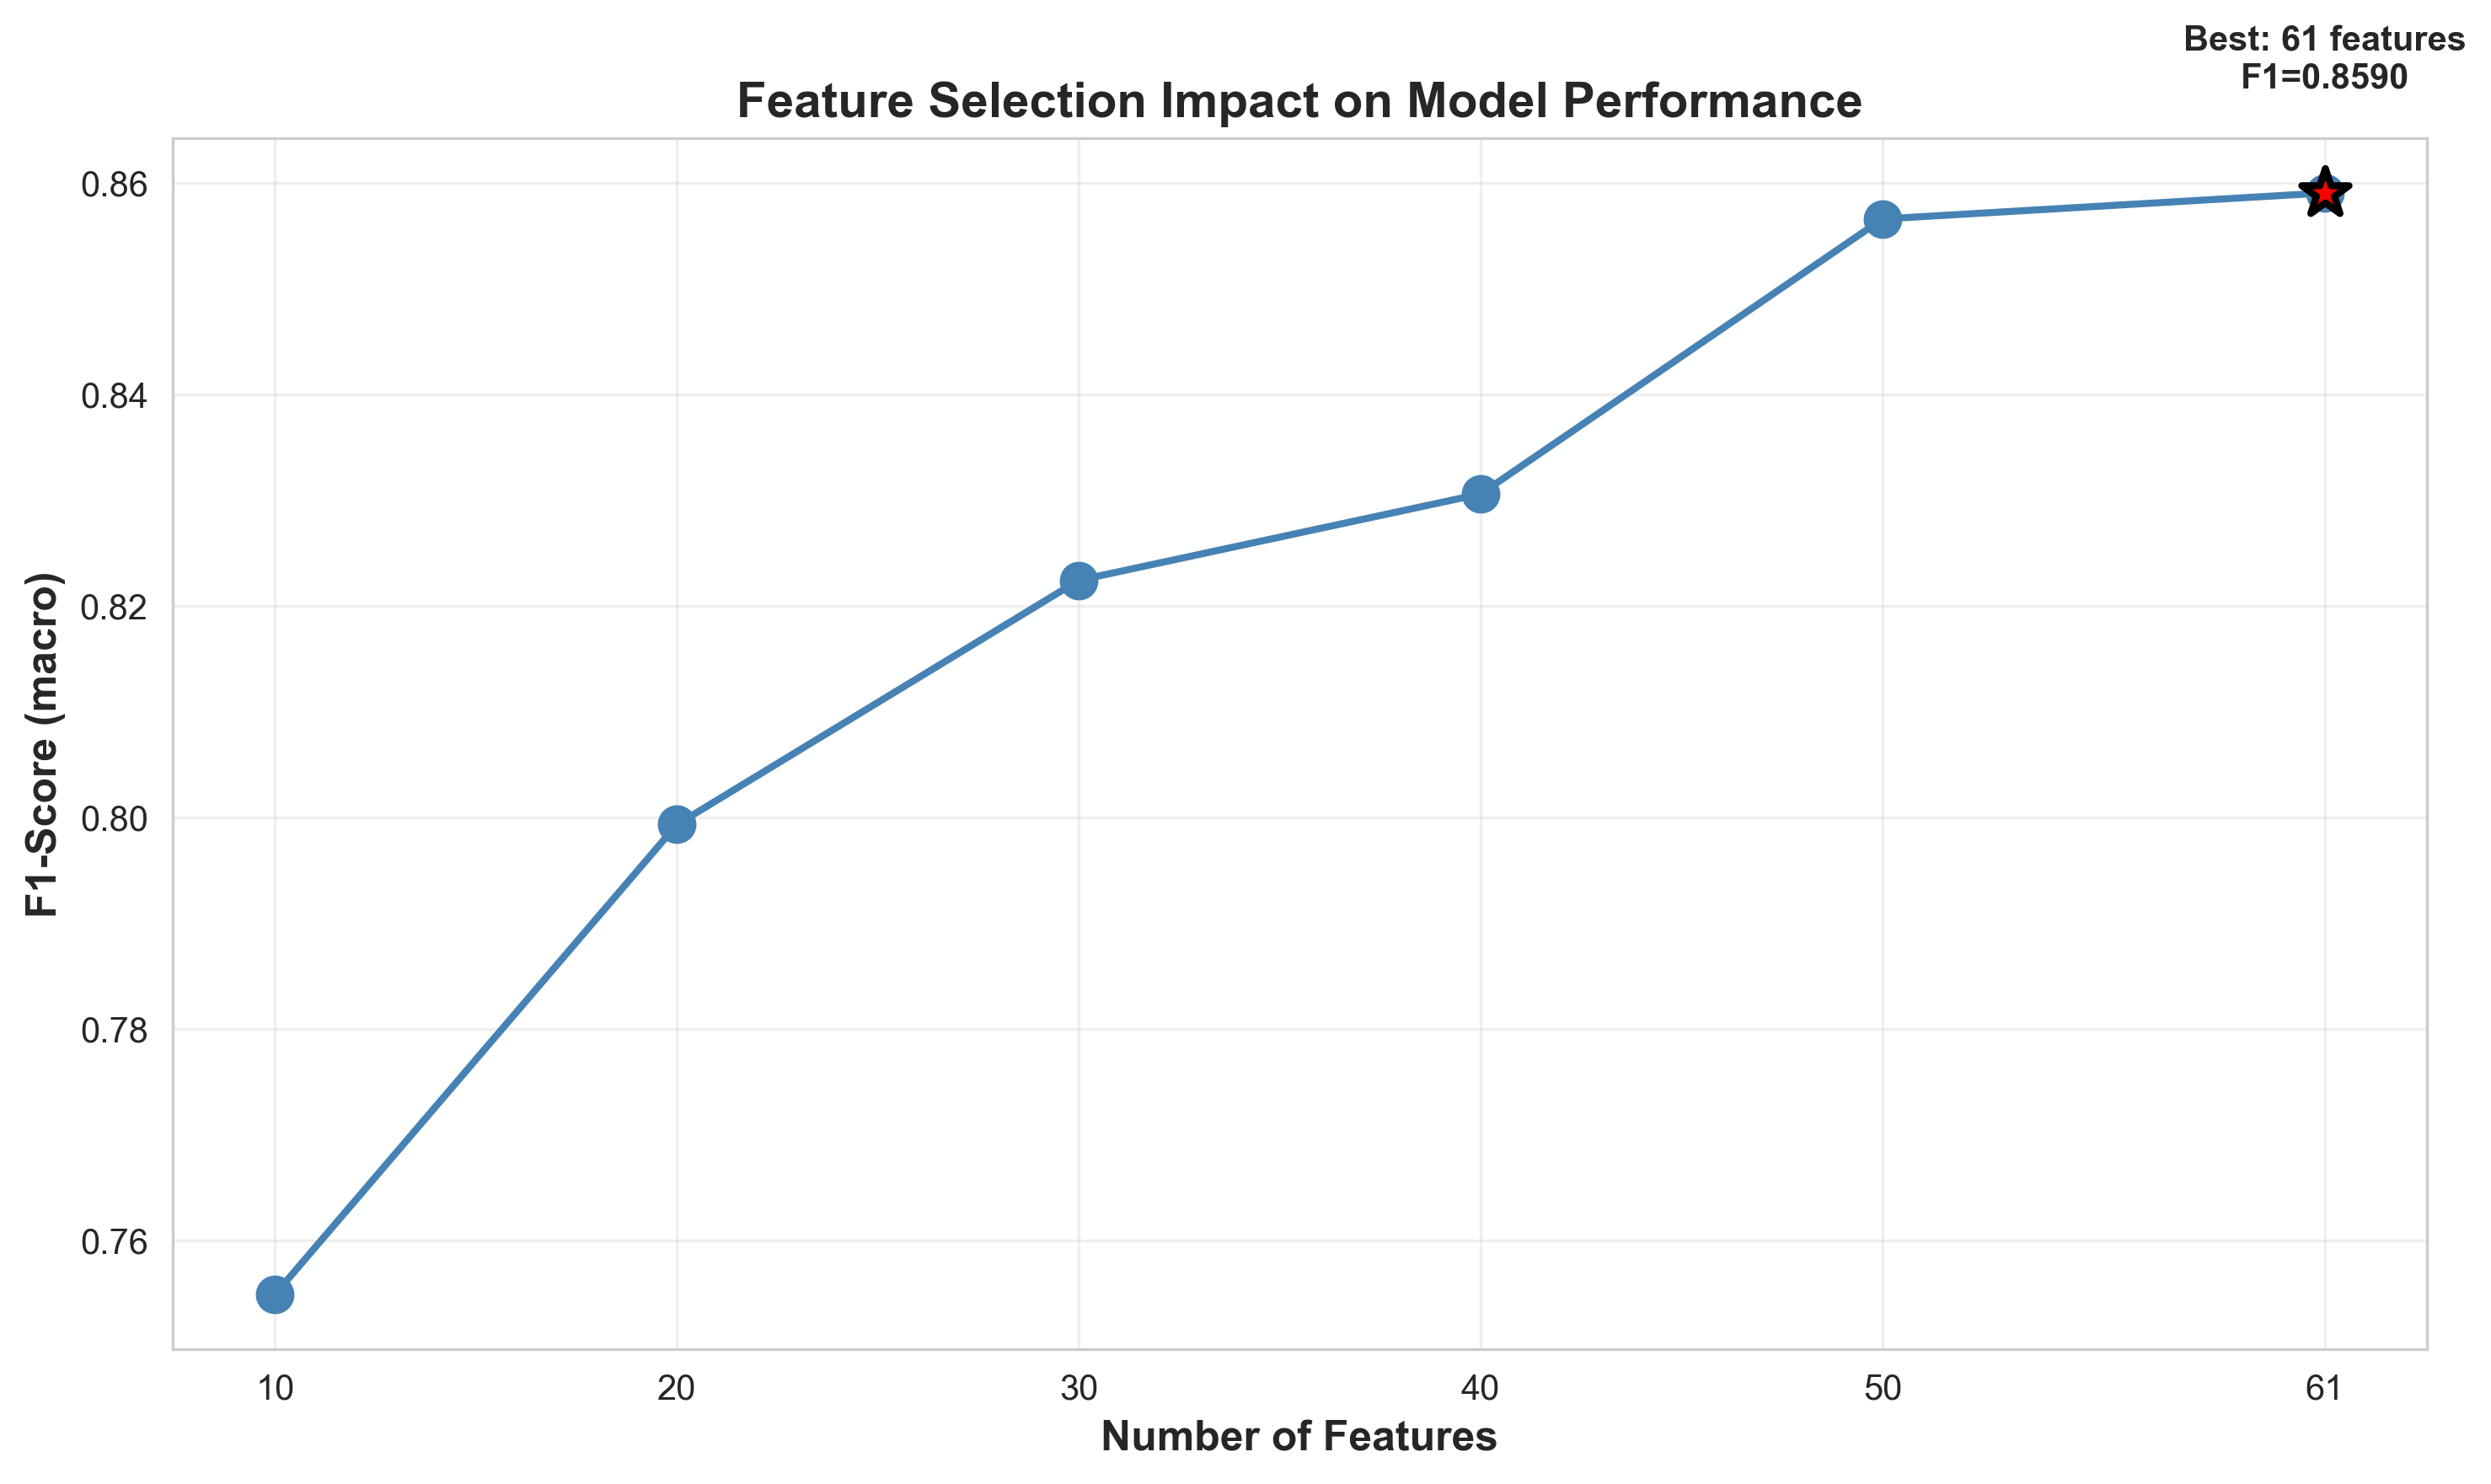

Data behind this chart, as committed beside it:
N_Features, F1-Score
10, 0.7549
20, 0.7993
30, 0.8224
40, 0.8306
50, 0.8566
61, 0.859
